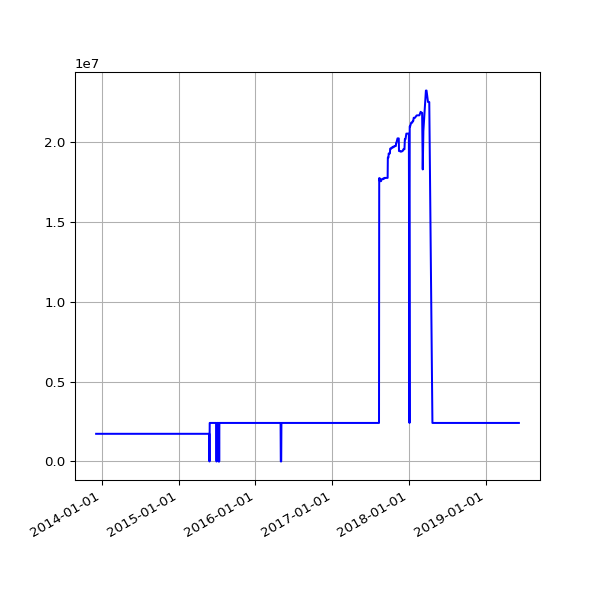

Source data for this figure (header and first rows):
date, value
2013-12-05 03:53:11 +0000, 1733301
2013-12-06 02:54:29 +0000, 1733301
2013-12-07 02:34:50 +0000, 1733301
2013-12-08 02:36:39 +0000, 1733301
2013-12-09 02:52:24 +0000, 1733301
2013-12-10 02:46:19 +0000, 1733301
2013-12-11 02:54:20 +0000, 1733301
2013-12-12 03:04:44 +0000, 1733301
2013-12-13 02:57:01 +0000, 1733301
2013-12-14 02:38:45 +0000, 1733301
2013-12-15 03:04:13 +0000, 1733301
2013-12-16 02:55:23 +0000, 1733301
2013-12-17 02:58:50 +0000, 1733301
2013-12-18 02:52:19 +0000, 1733301
2013-12-19 03:59:42 +0000, 1733301
2013-12-20 04:06:15 +0000, 1733301
2013-12-20 16:56:27 +0000, 1733301
2013-12-21 02:31:09 +0000, 1733301
2013-12-22 08:37:23 +0000, 1733301
2013-12-23 04:25:16 +0000, 1733301
2013-12-24 04:29:27 +0000, 1733301
2013-12-25 03:10:58 +0000, 1733301
2013-12-26 03:04:01 +0000, 1733301
2013-12-27 03:17:26 +0000, 1733301
2013-12-28 03:04:54 +0000, 1733301
2013-12-30 02:52:57 +0000, 1733301
2013-12-31 02:54:44 +0000, 1733301
2014-01-01 02:59:11 +0000, 1733301
2014-01-02 04:08:28 +0000, 1733301
2014-01-03 04:15:04 +0000, 1733301
2014-01-04 02:52:31 +0000, 1733301
2014-01-05 02:58:11 +0000, 1733301
2014-01-06 04:43:07 +0000, 1733301
2014-01-07 04:21:33 +0000, 1733301
2014-01-08 04:28:04 +0000, 1733301
2014-01-09 11:43:05 +0000, 1733301
2014-01-10 03:41:39 +0000, 1733301
2014-01-11 02:16:17 +0000, 1733301
2014-01-12 02:21:34 +0000, 1733301
2014-01-13 02:16:21 +0000, 1733301
2014-01-14 02:16:39 +0000, 1733301
2014-01-15 02:31:55 +0000, 1733301
2014-01-16 02:18:22 +0000, 1733301
2014-01-17 02:26:19 +0000, 1733301
2014-01-18 02:19:36 +0000, 1733301
2014-01-19 02:25:23 +0000, 1733301
2014-01-20 02:20:22 +0000, 1733301
2014-01-21 02:31:17 +0000, 1733301
2014-01-22 02:25:21 +0000, 1733301
2014-01-23 02:33:16 +0000, 1733301
2014-01-24 02:23:38 +0000, 1733301
2014-01-25 02:23:24 +0000, 1733301
2014-01-26 02:27:56 +0000, 1733301
2014-01-27 02:20:07 +0000, 1733301
2014-01-28 02:20:35 +0000, 1733301
2014-01-29 02:32:21 +0000, 1733301
2014-01-30 02:29:49 +0000, 1733301
2014-01-31 02:32:44 +0000, 1733301
2014-02-01 02:22:35 +0000, 1733301
2014-02-02 02:22:29 +0000, 1733301
... 1,437 more rows
